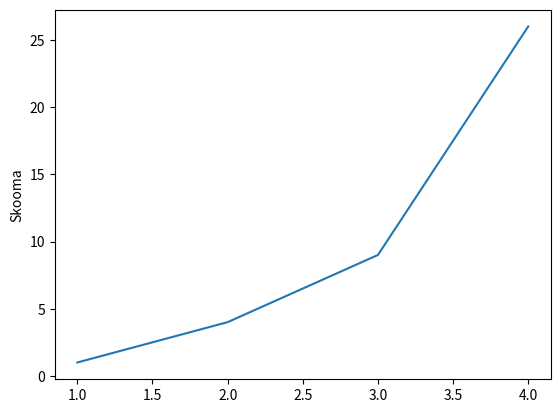

Reproduce this figure in Python.
import matplotlib.pyplot as plt
plt.plot([1,2,3,4], [1,4,9,26])
plt.ylabel("Skooma")
plt.show()
